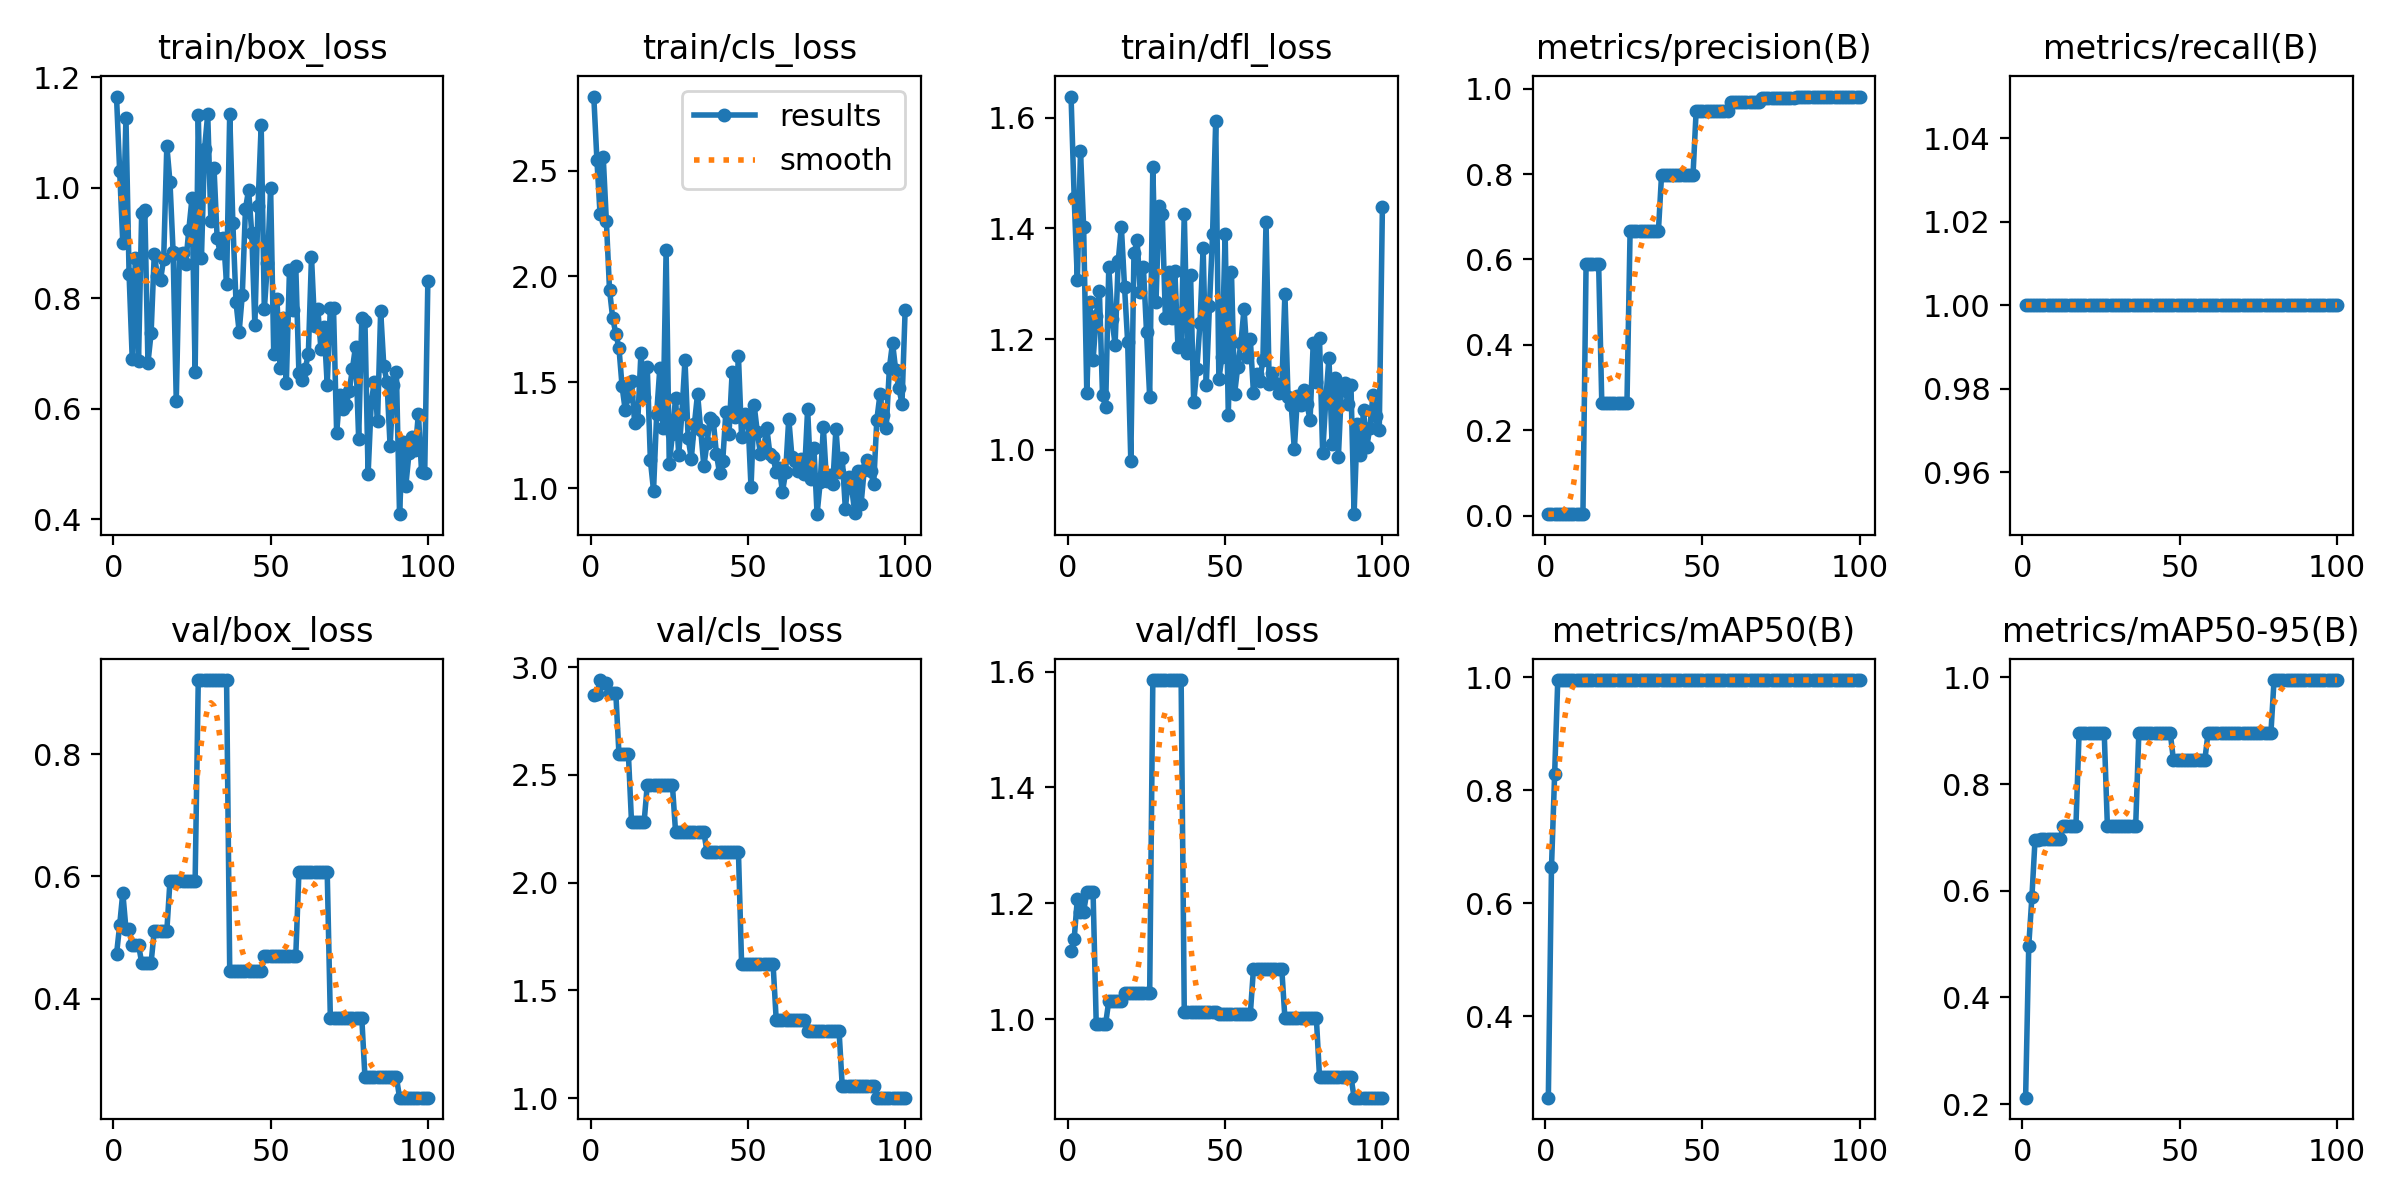

The table this chart was drawn from, first rows:
epoch, time, train/box_loss, train/cls_loss, train/dfl_loss, metrics/precision(B), metrics/recall(B), metrics/mAP50(B), metrics/mAP50-95(B), val/box_loss, val/cls_loss, val/dfl_loss, lr/pg0, lr/pg1, lr/pg2
1, 2.942, 1.165, 2.849, 1.639, 0.00333, 1, 0.2559, 0.2122, 0.4725, 2.87, 1.119, 4e-05, 4e-05, 4e-05
2, 3.886, 1.031, 2.549, 1.455, 0.00333, 1, 0.6633, 0.4974, 0.5201, 2.876, 1.139, 9.901e-05, 9.901e-05, 9.901e-05
3, 4.807, 0.9005, 2.293, 1.306, 0.00333, 1, 0.8283, 0.5882, 0.5735, 2.94, 1.208, 0.0001568, 0.0001568, 0.0001568
4, 5.668, 1.127, 2.564, 1.54, 0.00333, 1, 0.995, 0.6961, 0.5143, 2.928, 1.186, 0.0002135, 0.0002135, 0.0002135
5, 6.524, 0.8434, 2.26, 1.402, 0.00333, 1, 0.995, 0.6961, 0.5143, 2.928, 1.186, 0.0002689, 0.0002689, 0.0002689
6, 7.4, 0.6902, 1.938, 1.103, 0.00333, 1, 0.995, 0.6965, 0.4881, 2.881, 1.219, 0.0003232, 0.0003232, 0.0003232
7, 8.286, 0.8735, 1.805, 1.267, 0.00333, 1, 0.995, 0.6965, 0.4881, 2.881, 1.219, 0.0003762, 0.0003762, 0.0003762
8, 9.15, 0.6866, 1.73, 1.162, 0.00333, 1, 0.995, 0.6965, 0.4881, 2.881, 1.219, 0.0004281, 0.0004281, 0.0004281
9, 10.05, 0.9546, 1.663, 1.242, 0.00333, 1, 0.995, 0.6965, 0.4591, 2.598, 0.9929, 0.0004788, 0.0004788, 0.0004788
10, 10.94, 0.9607, 1.48, 1.288, 0.00333, 1, 0.995, 0.6965, 0.4591, 2.598, 0.9929, 0.0005283, 0.0005283, 0.0005283
11, 11.78, 0.6833, 1.368, 1.099, 0.00333, 1, 0.995, 0.6965, 0.4591, 2.598, 0.9929, 0.0005766, 0.0005766, 0.0005766
12, 12.72, 0.7369, 1.437, 1.078, 0.00333, 1, 0.995, 0.6965, 0.4591, 2.598, 0.9929, 0.0006238, 0.0006238, 0.0006238
13, 13.63, 0.88, 1.505, 1.331, 0.5885, 1, 0.995, 0.7213, 0.511, 2.28, 1.032, 0.0006697, 0.0006697, 0.0006697
14, 14.46, 0.8407, 1.309, 1.236, 0.5885, 1, 0.995, 0.7213, 0.511, 2.28, 1.032, 0.0007145, 0.0007145, 0.0007145
15, 15.3, 0.8333, 1.323, 1.19, 0.5885, 1, 0.995, 0.7213, 0.511, 2.28, 1.032, 0.000758, 0.000758, 0.000758
16, 16.13, 0.8717, 1.64, 1.341, 0.5885, 1, 0.995, 0.7213, 0.511, 2.28, 1.032, 0.0008004, 0.0008004, 0.0008004
17, 17.02, 1.076, 1.432, 1.403, 0.5885, 1, 0.995, 0.7213, 0.511, 2.28, 1.032, 0.0008416, 0.0008416, 0.0008416
18, 17.93, 1.01, 1.572, 1.295, 0.2631, 1, 0.995, 0.8955, 0.5927, 2.453, 1.046, 0.0008816, 0.0008816, 0.0008816
19, 18.84, 0.8839, 1.131, 1.195, 0.2631, 1, 0.995, 0.8955, 0.5927, 2.453, 1.046, 0.0009204, 0.0009204, 0.0009204
20, 19.72, 0.6146, 0.9892, 0.9798, 0.2631, 1, 0.995, 0.8955, 0.5927, 2.453, 1.046, 0.000958, 0.000958, 0.000958
21, 20.57, 0.8811, 1.353, 1.355, 0.2631, 1, 0.995, 0.8955, 0.5927, 2.453, 1.046, 0.0009945, 0.0009945, 0.0009945
22, 21.42, 0.8824, 1.566, 1.378, 0.2631, 1, 0.995, 0.8955, 0.5927, 2.453, 1.046, 0.00103, 0.00103, 0.00103
23, 22.29, 0.8624, 1.284, 1.286, 0.2631, 1, 0.995, 0.8955, 0.5927, 2.453, 1.046, 0.001064, 0.001064, 0.001064
24, 23.27, 0.9244, 2.126, 1.331, 0.2631, 1, 0.995, 0.8955, 0.5927, 2.453, 1.046, 0.001097, 0.001097, 0.001097
25, 24.17, 0.9812, 1.113, 1.213, 0.2631, 1, 0.995, 0.8955, 0.5927, 2.453, 1.046, 0.001128, 0.001128, 0.001128
26, 25.09, 0.6666, 1.255, 1.096, 0.2631, 1, 0.995, 0.8955, 0.5927, 2.453, 1.046, 0.001159, 0.001159, 0.001159
27, 25.95, 1.132, 1.426, 1.512, 0.6665, 1, 0.995, 0.7213, 0.921, 2.236, 1.585, 0.001188, 0.001188, 0.001188
28, 26.84, 0.8725, 1.158, 1.266, 0.6665, 1, 0.995, 0.7213, 0.921, 2.236, 1.585, 0.001216, 0.001216, 0.001216
29, 27.71, 1.071, 1.349, 1.44, 0.6665, 1, 0.995, 0.7213, 0.921, 2.236, 1.585, 0.001243, 0.001243, 0.001243
30, 28.57, 1.133, 1.606, 1.427, 0.6665, 1, 0.995, 0.7213, 0.921, 2.236, 1.585, 0.001269, 0.001269, 0.001269
31, 29.43, 0.9408, 1.238, 1.238, 0.6665, 1, 0.995, 0.7213, 0.921, 2.236, 1.585, 0.001294, 0.001294, 0.001294
32, 30.33, 1.036, 1.139, 1.321, 0.6665, 1, 0.995, 0.7213, 0.921, 2.236, 1.585, 0.001317, 0.001317, 0.001317
33, 31.27, 0.9087, 1.303, 1.238, 0.6665, 1, 0.995, 0.7213, 0.921, 2.236, 1.585, 0.001339, 0.001339, 0.001339
34, 32.13, 0.8812, 1.447, 1.322, 0.6665, 1, 0.995, 0.7213, 0.921, 2.236, 1.585, 0.001347, 0.001347, 0.001347
35, 33.01, 0.909, 1.275, 1.185, 0.6665, 1, 0.995, 0.7213, 0.921, 2.236, 1.585, 0.001327, 0.001327, 0.001327
36, 34.04, 0.8265, 1.105, 1.191, 0.6665, 1, 0.995, 0.7213, 0.921, 2.236, 1.585, 0.001307, 0.001307, 0.001307
37, 35.13, 1.134, 1.212, 1.427, 0.7977, 1, 0.995, 0.8955, 0.4462, 2.141, 1.013, 0.001287, 0.001287, 0.001287
38, 36.2, 0.9356, 1.333, 1.176, 0.7977, 1, 0.995, 0.8955, 0.4462, 2.141, 1.013, 0.001267, 0.001267, 0.001267
39, 37.28, 0.7929, 1.318, 1.316, 0.7977, 1, 0.995, 0.8955, 0.4462, 2.141, 1.013, 0.001248, 0.001248, 0.001248
40, 38.36, 0.7396, 1.162, 1.085, 0.7977, 1, 0.995, 0.8955, 0.4462, 2.141, 1.013, 0.001228, 0.001228, 0.001228
41, 39.42, 0.8065, 1.07, 1.146, 0.7977, 1, 0.995, 0.8955, 0.4462, 2.141, 1.013, 0.001208, 0.001208, 0.001208
42, 40.55, 0.9616, 1.128, 1.23, 0.7977, 1, 0.995, 0.8955, 0.4462, 2.141, 1.013, 0.001188, 0.001188, 0.001188
43, 41.69, 0.9964, 1.36, 1.364, 0.7977, 1, 0.995, 0.8955, 0.4462, 2.141, 1.013, 0.001168, 0.001168, 0.001168
44, 42.72, 0.918, 1.258, 1.118, 0.7977, 1, 0.995, 0.8955, 0.4462, 2.141, 1.013, 0.001149, 0.001149, 0.001149
45, 43.78, 0.7517, 1.548, 1.259, 0.7977, 1, 0.995, 0.8955, 0.4462, 2.141, 1.013, 0.001129, 0.001129, 0.001129
46, 44.85, 0.9676, 1.338, 1.39, 0.7977, 1, 0.995, 0.8955, 0.4462, 2.141, 1.013, 0.001109, 0.001109, 0.001109
47, 45.85, 1.113, 1.622, 1.595, 0.7977, 1, 0.995, 0.8955, 0.4462, 2.141, 1.013, 0.001089, 0.001089, 0.001089
48, 46.95, 0.7802, 1.242, 1.128, 0.9476, 1, 0.995, 0.8456, 0.4701, 1.625, 1.009, 0.001069, 0.001069, 0.001069
49, 48.02, 0.8631, 1.348, 1.168, 0.9476, 1, 0.995, 0.8456, 0.4701, 1.625, 1.009, 0.00105, 0.00105, 0.00105
50, 49.07, 0.9997, 1.331, 1.39, 0.9476, 1, 0.995, 0.8456, 0.4701, 1.625, 1.009, 0.00103, 0.00103, 0.00103
51, 50.15, 0.6988, 1.004, 1.063, 0.9476, 1, 0.995, 0.8456, 0.4701, 1.625, 1.009, 0.00101, 0.00101, 0.00101
52, 51.19, 0.7996, 1.392, 1.322, 0.9476, 1, 0.995, 0.8456, 0.4701, 1.625, 1.009, 0.0009902, 0.0009902, 0.0009902
53, 52.23, 0.6747, 1.265, 1.101, 0.9476, 1, 0.995, 0.8456, 0.4701, 1.625, 1.009, 0.0009704, 0.0009704, 0.0009704
54, 53.32, 0.7639, 1.162, 1.15, 0.9476, 1, 0.995, 0.8456, 0.4701, 1.625, 1.009, 0.0009506, 0.0009506, 0.0009506
55, 54.33, 0.647, 1.187, 1.193, 0.9476, 1, 0.995, 0.8456, 0.4701, 1.625, 1.009, 0.0009308, 0.0009308, 0.0009308
56, 55.35, 0.851, 1.286, 1.255, 0.9476, 1, 0.995, 0.8456, 0.4701, 1.625, 1.009, 0.000911, 0.000911, 0.000911
57, 56.41, 0.7792, 1.162, 1.168, 0.9476, 1, 0.995, 0.8456, 0.4701, 1.625, 1.009, 0.0008912, 0.0008912, 0.0008912
58, 57.43, 0.8587, 1.146, 1.2, 0.9476, 1, 0.995, 0.8456, 0.4701, 1.625, 1.009, 0.0008714, 0.0008714, 0.0008714
59, 58.45, 0.6649, 1.078, 1.102, 0.9687, 1, 0.995, 0.8955, 0.6068, 1.365, 1.087, 0.0008516, 0.0008516, 0.0008516
60, 59.52, 0.6517, 1.094, 1.138, 0.9687, 1, 0.995, 0.8955, 0.6068, 1.365, 1.087, 0.0008318, 0.0008318, 0.0008318
... 40 more rows
